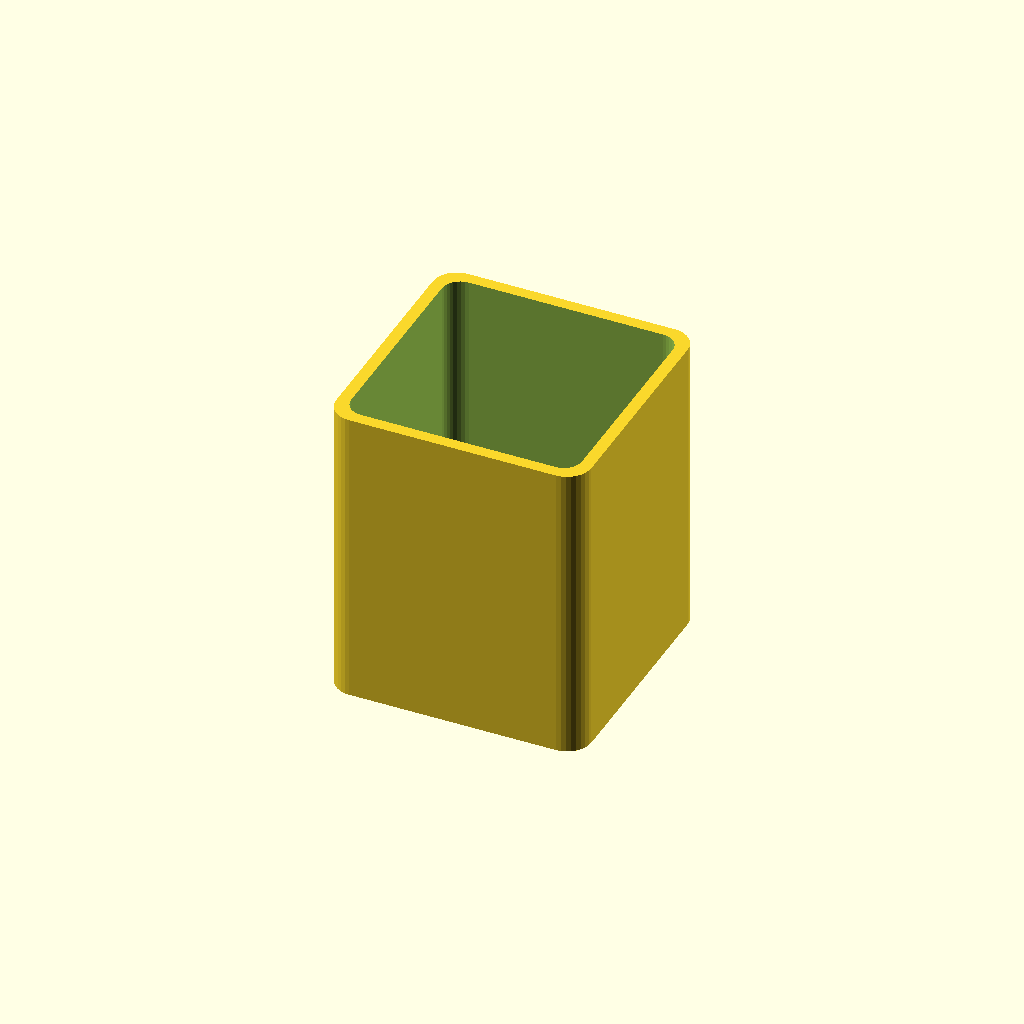
Cell 1 — every parameter at its default value.
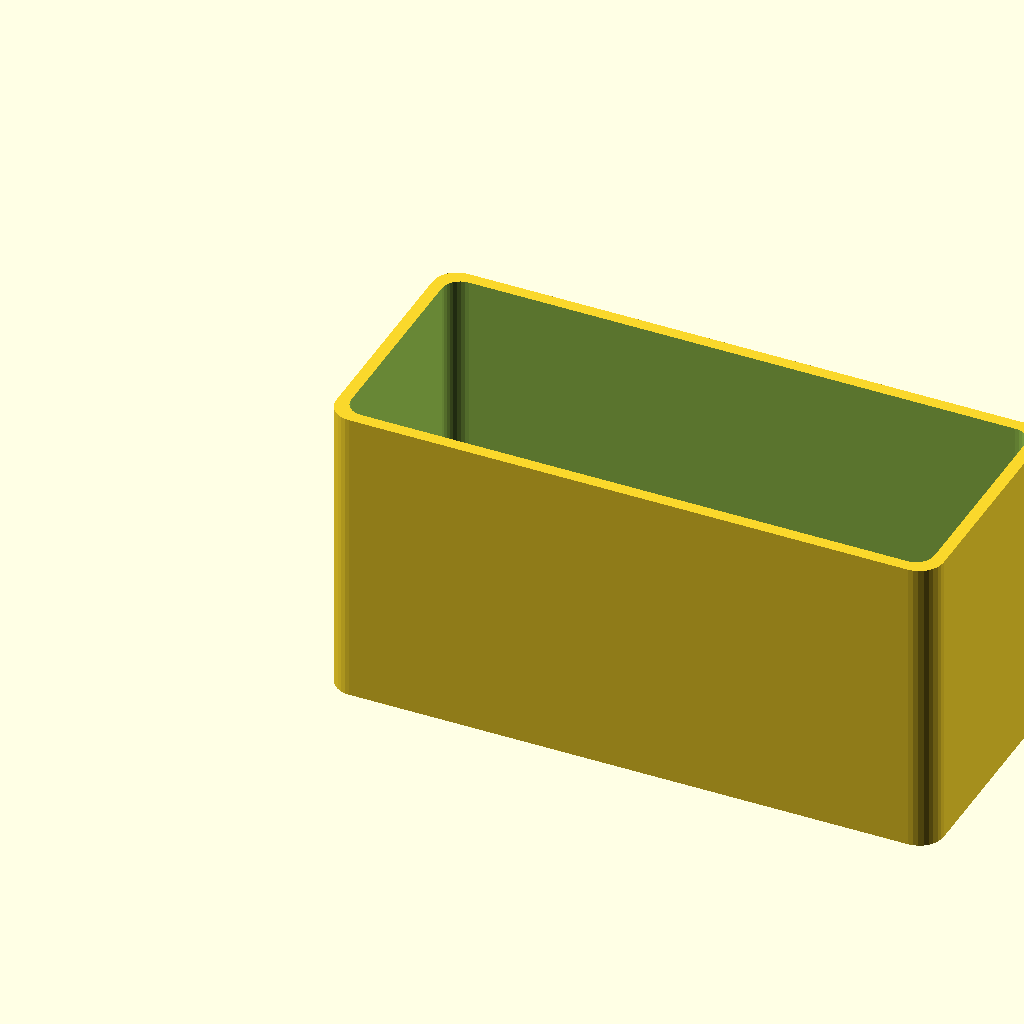
Cell 2 — width set to 100, the other parameters unchanged.
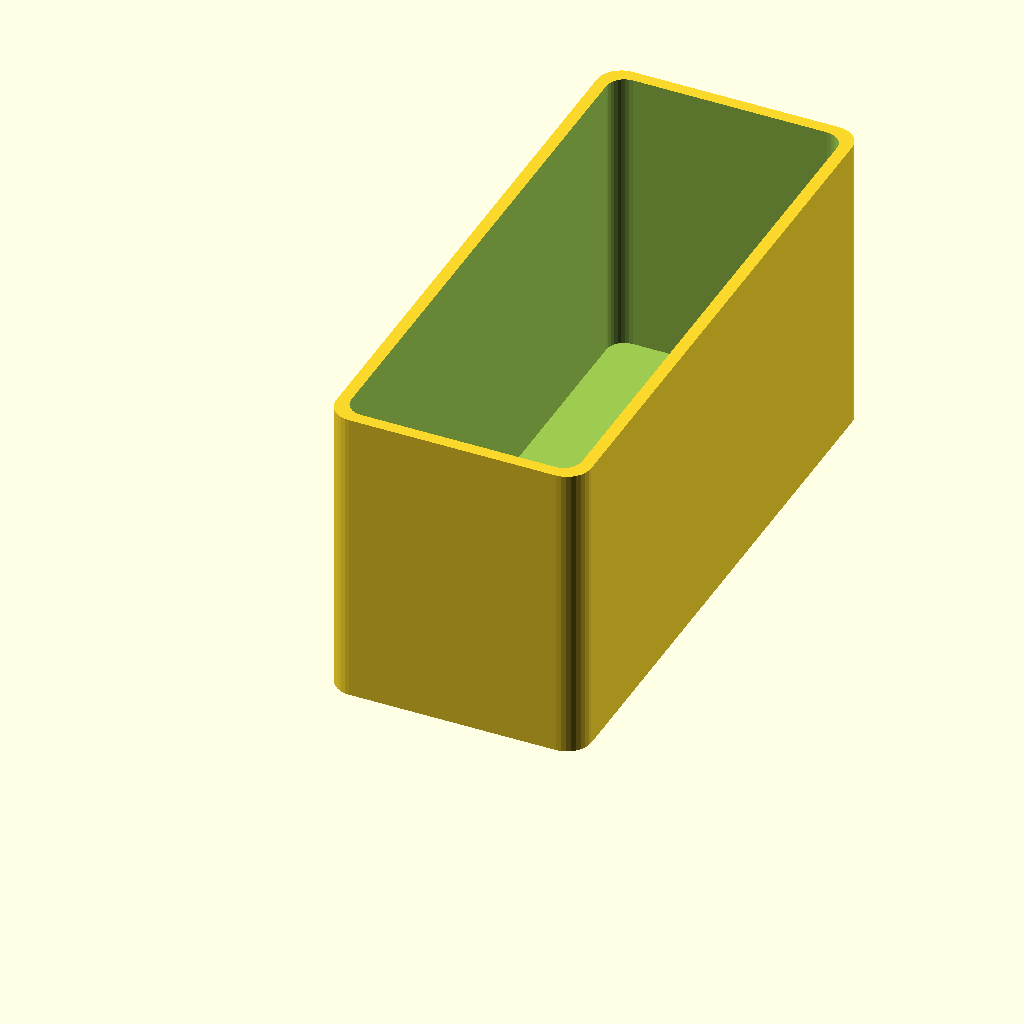
Cell 3: depth = 100 (everything else at default).
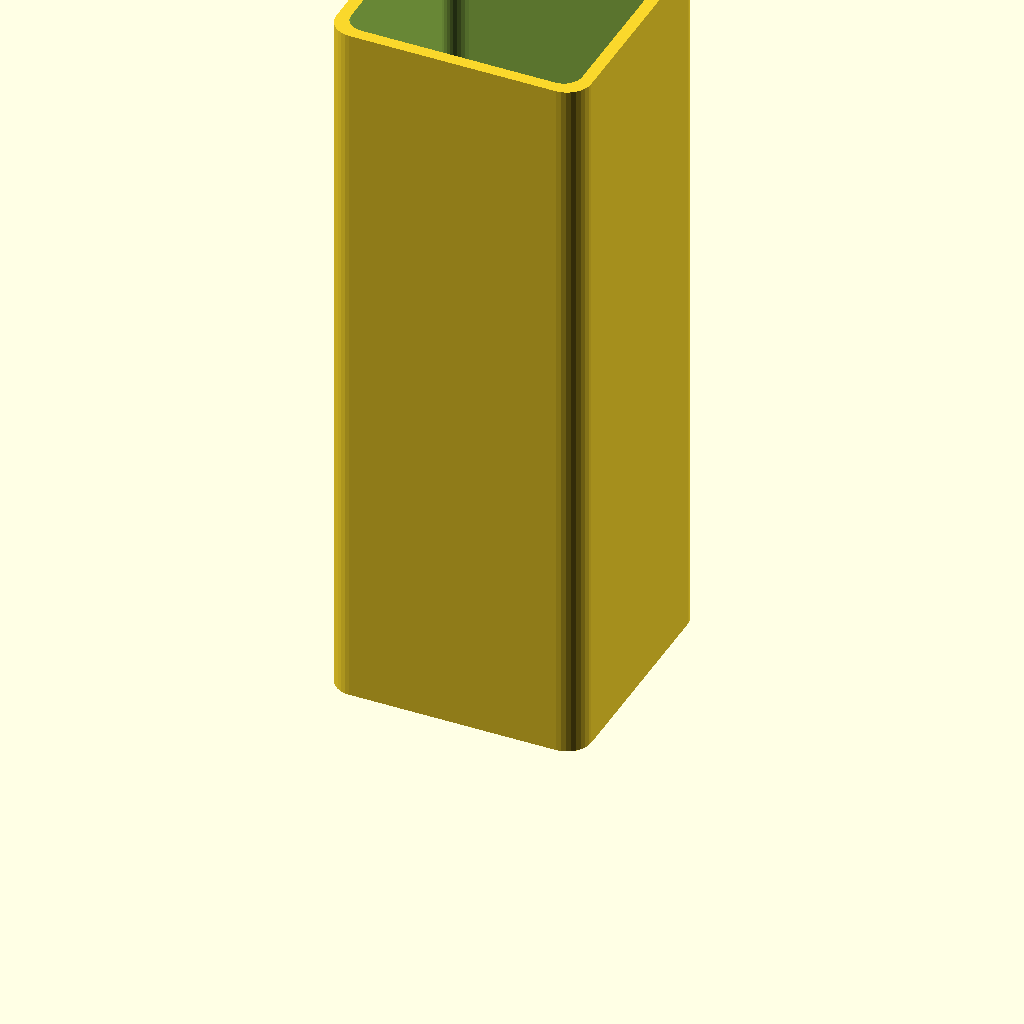
Cell 4: the same model with height = 120.
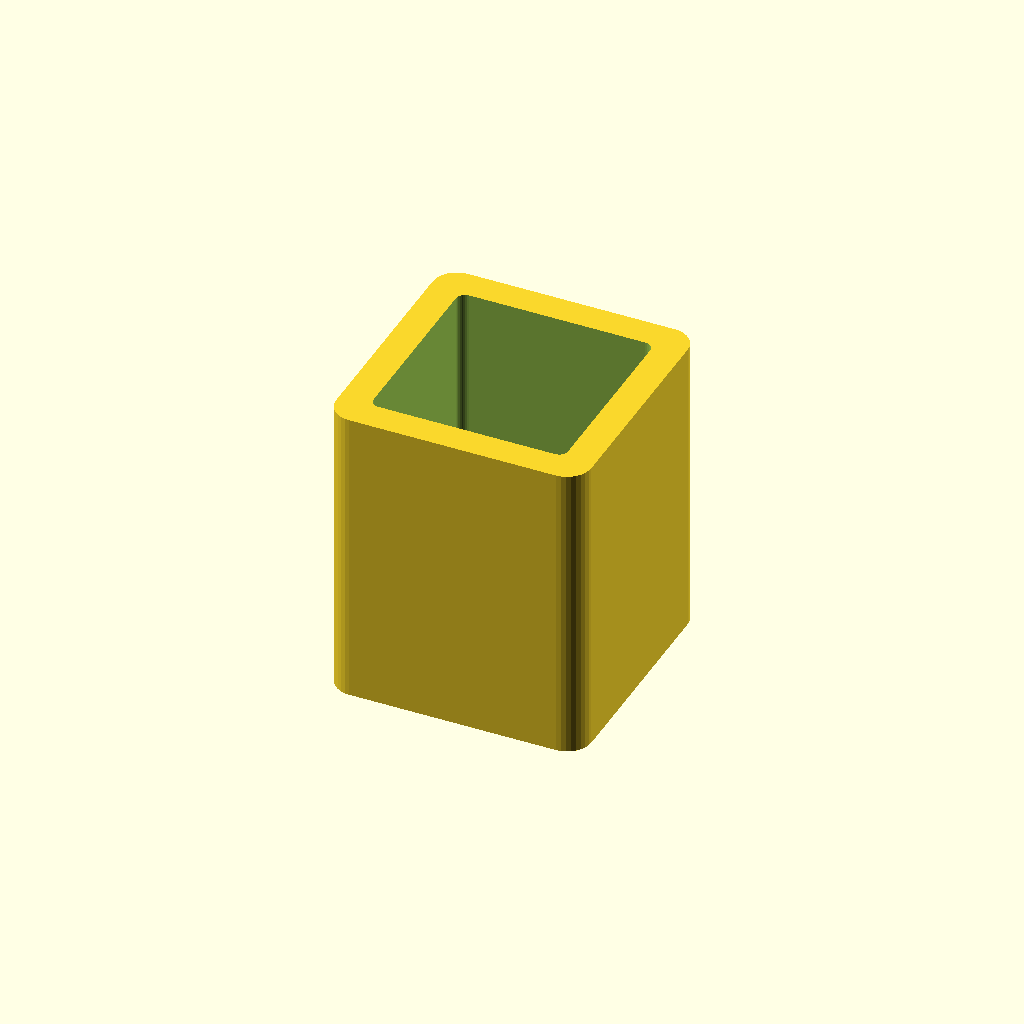
Cell 5: the same model with wall = 5.
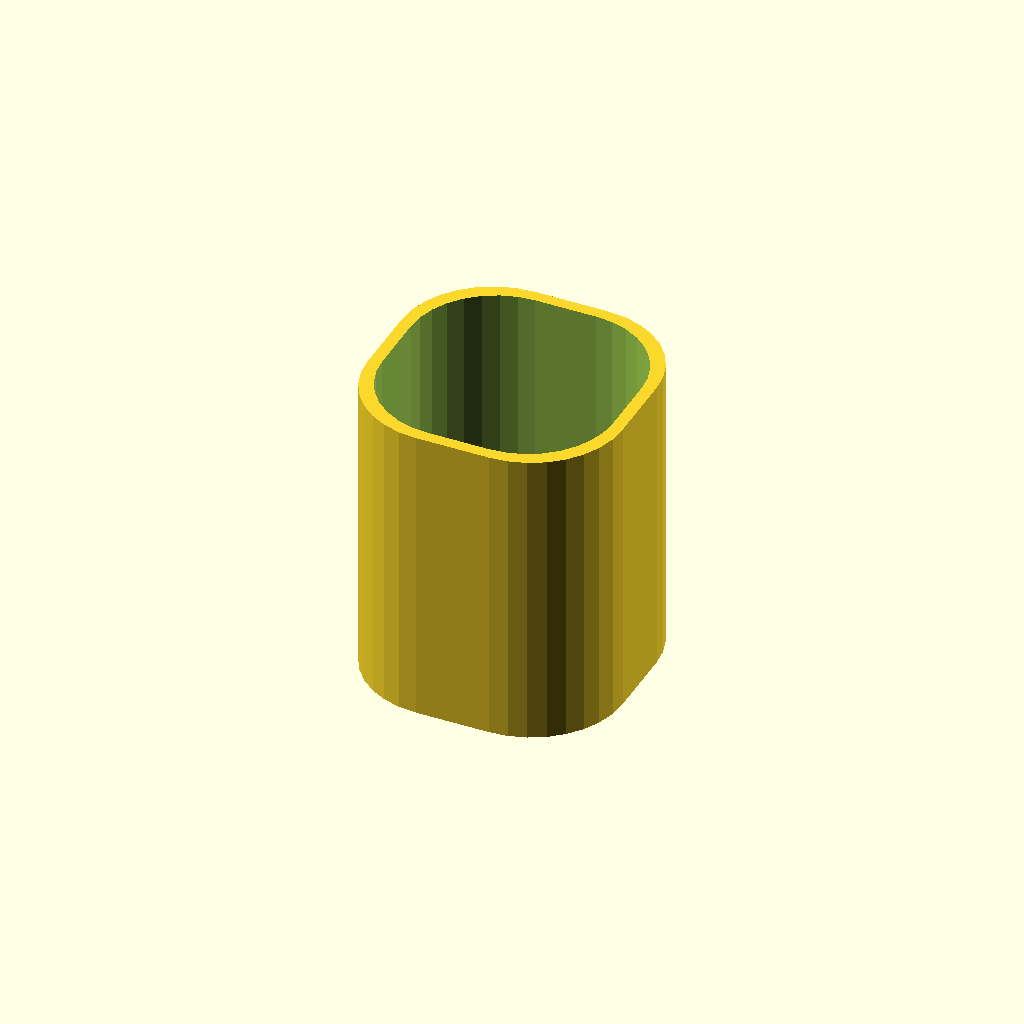
Cell 6: corner_r = 15 (everything else at default).
All cells are drawn from one camera (rotation 55°, 0°, 25°, orthographic, colour scheme Cornfield), so only the parameter changes between them.
OpenSCAD source file public/scad-library/models/vorea-storage-bin.scad:
// Vorea Studio — Parametric Storage Bin
// Customizable desktop organizer bin with rounded corners
// Compatible: Vorea Studio SCAD Engine

// [Section: Dimensions]
width = 42;       // [20:2:100] Ancho (mm)
depth = 42;       // [20:2:100] Profundidad (mm)
height = 50;      // [15:5:120] Altura (mm)
wall = 2;         // [1:0.5:5] Grosor de pared

// [Section: Design]
corner_r = 4;     // [1:1:15] Radio de esquinas
bottom = 2;       // [1:0.5:5] Grosor de fondo
divisions_x = 1;  // [1:1:4] Divisiones horizontales
divisions_y = 1;  // [1:1:4] Divisiones verticales

$fn = 32;

// Rounded box module
module rounded_box(w, d, h, r) {
  hull() {
    translate([r, r, 0]) cylinder(r=r, h=h);
    translate([w-r, r, 0]) cylinder(r=r, h=h);
    translate([r, d-r, 0]) cylinder(r=r, h=h);
    translate([w-r, d-r, 0]) cylinder(r=r, h=h);
  }
}

// Main bin
difference() {
  // Outer shell
  rounded_box(width, depth, height, corner_r);
  
  // Inner cavity
  translate([wall, wall, bottom])
    rounded_box(width - wall*2, depth - wall*2, height, corner_r - wall/2);
}

// Internal dividers X
if (divisions_x > 1) {
  for (i = [1 : divisions_x - 1]) {
    translate([width / divisions_x * i - wall/4, wall, bottom])
      cube([wall/2, depth - wall*2, height - bottom]);
  }
}

// Internal dividers Y
if (divisions_y > 1) {
  for (i = [1 : divisions_y - 1]) {
    translate([wall, depth / divisions_y * i - wall/4, bottom])
      cube([width - wall*2, wall/2, height - bottom]);
  }
}
Customizer parameters (derived from the source; name, type, default, range or options):
width: number, default 42, range 20 to 100, step 2
depth: number, default 42, range 20 to 100, step 2
height: number, default 50, range 15 to 120, step 5
wall: number, default 2, range 1 to 5, step 0.5
corner_r: number, default 4, range 1 to 15, step 1
bottom: number, default 2, range 1 to 5, step 0.5
divisions_x: number, default 1, range 1 to 4, step 1
divisions_y: number, default 1, range 1 to 4, step 1
